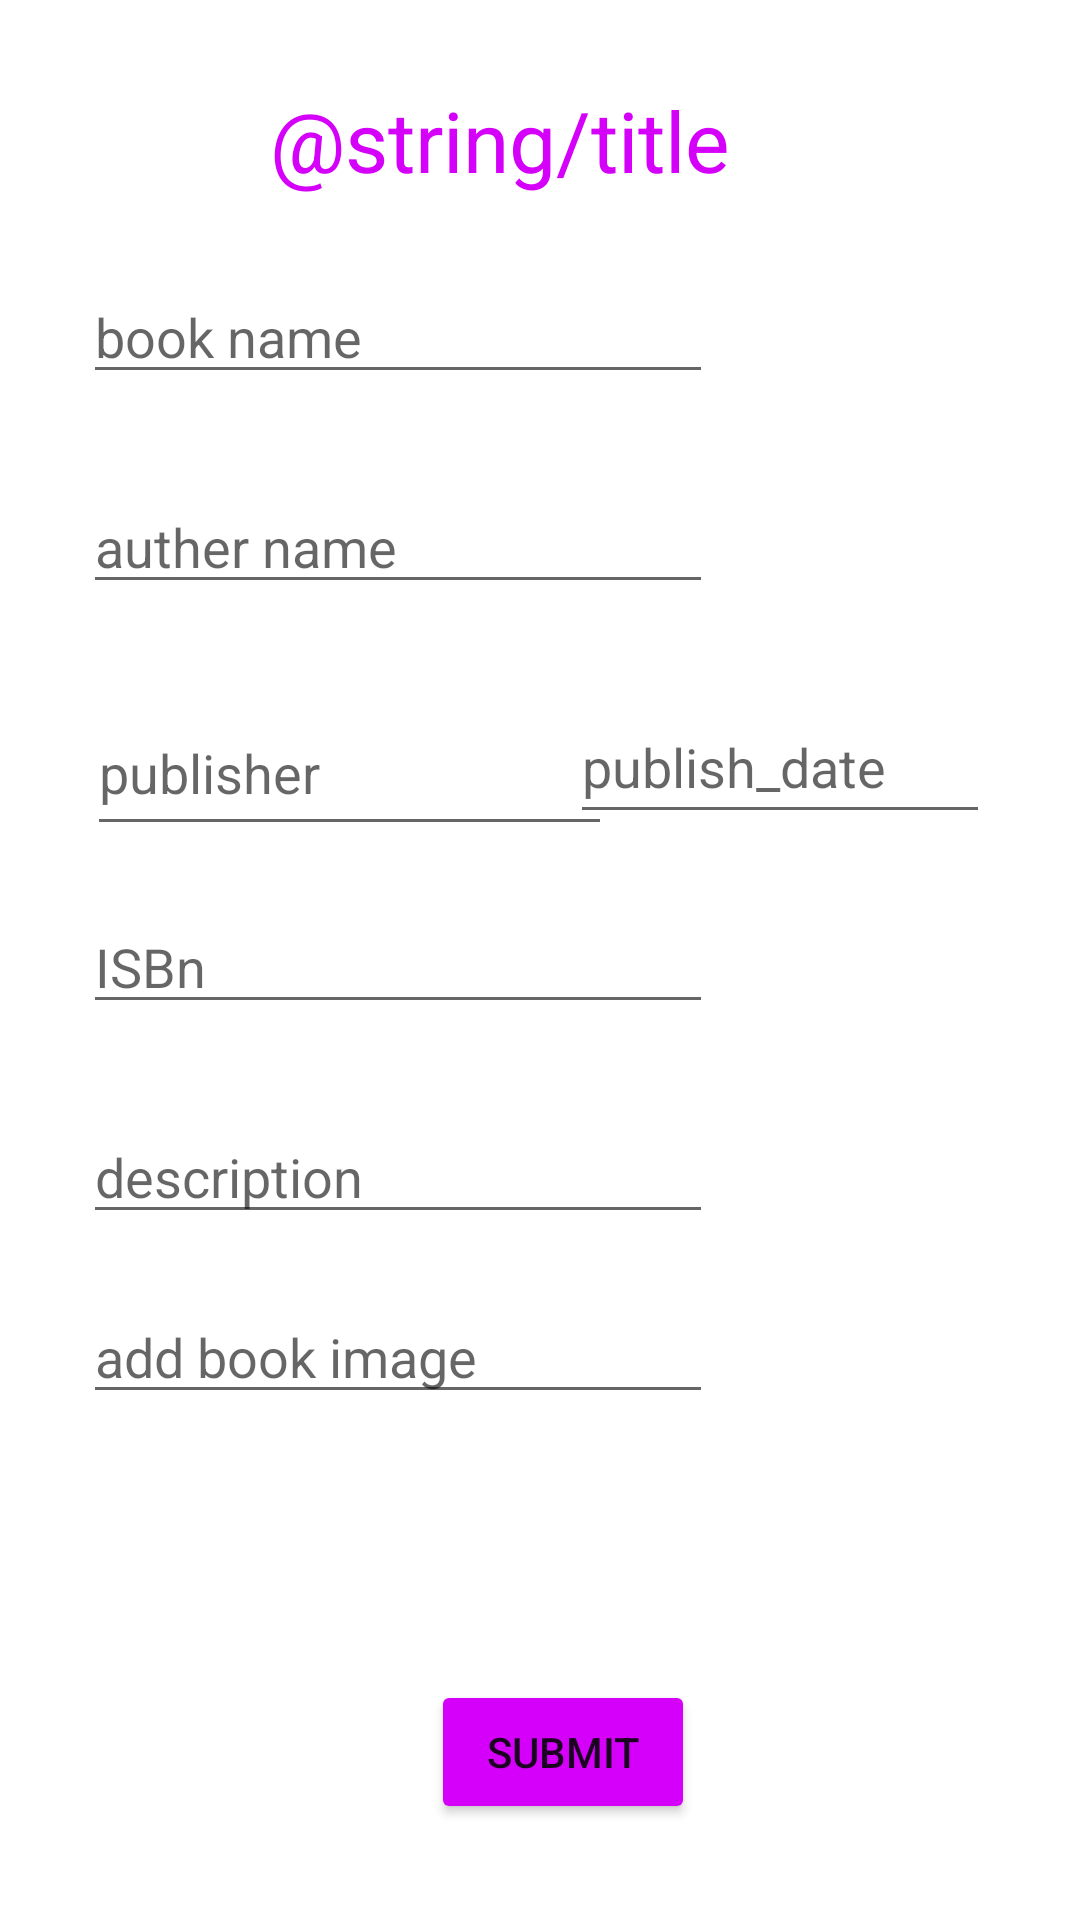

This screen was rendered from an Android layout file. Write that file and the resources it references.
<!-- AndroidManifest.xml: application theme Theme.LibraryDelivery -->
<!-- res/layout/activity_edit_book.xml -->
<?xml version="1.0" encoding="utf-8"?>
<androidx.constraintlayout.widget.ConstraintLayout xmlns:android="http://schemas.android.com/apk/res/android"
    xmlns:app="http://schemas.android.com/apk/res-auto"
    xmlns:tools="http://schemas.android.com/tools"
    android:layout_width="match_parent"
    android:layout_height="match_parent"
    tools:context=".EditBook">

    <TextView
        android:id="@+id/title"
        android:layout_width="wrap_content"
        android:layout_height="wrap_content"
        android:layout_marginTop="28dp"
        android:text="@string/title"
        android:textColor="#D500F9"
        android:textSize="28sp"
        app:layout_constraintEnd_toEndOf="parent"
        app:layout_constraintHorizontal_bias="0.436"
        app:layout_constraintStart_toStartOf="parent"
        app:layout_constraintTop_toTopOf="parent"
        tools:text="add book" />

    <EditText
        android:id="@+id/name"
        android:layout_width="wrap_content"
        android:layout_height="wrap_content"
        android:layout_marginTop="90dp"
        android:ems="10"
        android:hint="book name"
        app:layout_constraintEnd_toEndOf="parent"
        app:layout_constraintHorizontal_bias="0.184"
        app:layout_constraintStart_toStartOf="parent"
        app:layout_constraintTop_toTopOf="parent" />

    <EditText
        android:id="@+id/auther_name"
        android:layout_width="wrap_content"
        android:layout_height="wrap_content"
        android:layout_marginTop="160dp"
        android:ems="10"
        android:hint="auther name"
        app:layout_constraintEnd_toEndOf="parent"
        app:layout_constraintHorizontal_bias="0.184"
        app:layout_constraintStart_toStartOf="parent"
        app:layout_constraintTop_toTopOf="parent" />

    <EditText
        android:id="@+id/publisher"
        android:layout_width="175dp"
        android:layout_height="52dp"
        android:layout_marginTop="230dp"
        android:ems="10"
        android:hint="publisher"
        android:inputType="number"
        app:layout_constraintEnd_toEndOf="parent"
        app:layout_constraintHorizontal_bias="0.156"
        app:layout_constraintStart_toStartOf="parent"
        app:layout_constraintTop_toTopOf="parent" />

    <EditText
        android:id="@+id/publish_date"
        android:layout_width="140dp"
        android:layout_height="48dp"
        android:layout_marginTop="230dp"
        android:ems="10"
        android:hint="publish_date"
        android:inputType="datetime"
        app:layout_constraintEnd_toEndOf="parent"
        app:layout_constraintHorizontal_bias="0.863"
        app:layout_constraintStart_toStartOf="parent"
        app:layout_constraintTop_toTopOf="parent" />

    <EditText
        android:id="@+id/ISBn"
        android:layout_width="wrap_content"
        android:layout_height="wrap_content"
        android:layout_marginTop="300dp"
        android:ems="10"
        android:hint="ISBn"
        android:inputType="number"
        app:layout_constraintEnd_toEndOf="parent"
        app:layout_constraintHorizontal_bias="0.184"
        app:layout_constraintStart_toStartOf="parent"
        app:layout_constraintTop_toTopOf="parent" />

    <EditText
        android:id="@+id/description"
        android:layout_width="wrap_content"
        android:layout_height="wrap_content"
        android:layout_marginTop="370dp"
        android:ems="10"
        android:hint="description"
        app:layout_constraintEnd_toEndOf="parent"
        app:layout_constraintHorizontal_bias="0.184"
        app:layout_constraintStart_toStartOf="parent"
        app:layout_constraintTop_toTopOf="parent" />

    <EditText
        android:id="@+id/image"
        android:layout_width="wrap_content"
        android:layout_height="wrap_content"
        android:layout_marginTop="430dp"
        android:ems="10"
        android:hint="add book image"
        android:inputType="textUri"
        app:layout_constraintEnd_toEndOf="parent"
        app:layout_constraintHorizontal_bias="0.184"
        app:layout_constraintStart_toStartOf="parent"
        app:layout_constraintTop_toTopOf="parent" />

    <Button
        android:id="@+id/submit"
        android:layout_width="wrap_content"
        android:layout_height="wrap_content"
        android:layout_marginTop="500dp"
        android:layout_marginBottom="32dp"
        android:backgroundTint="#D500F9"
        android:onClick="submitbuttonHandler"
        android:text="SUBMIT"
        app:layout_constraintBottom_toBottomOf="parent"
        app:layout_constraintEnd_toEndOf="parent"
        app:layout_constraintHorizontal_bias="0.528"
        app:layout_constraintStart_toStartOf="parent"
        app:layout_constraintTop_toTopOf="parent"
        app:layout_constraintVertical_bias="1.0"
        tools:ignore="OnClick" />

</androidx.constraintlayout.widget.ConstraintLayout>
<!-- resources referenced by this layout -->
<resources>
  <style name="Theme.LibraryDelivery" parent="Theme.MaterialComponents.DayNight.DarkActionBar">
          
          <item name="colorPrimary">@color/purple_500</item>
          <item name="colorPrimaryVariant">@color/purple_700</item>
          <item name="colorOnPrimary">@color/white</item>
          
          <item name="colorSecondary">@color/teal_200</item>
          <item name="colorSecondaryVariant">@color/teal_700</item>
          <item name="colorOnSecondary">@color/black</item>
          
          <item name="android:statusBarColor" tools:targetApi="l">?attr/colorPrimaryVariant</item>
          
      </style>
  <!-- not gathered from this repository: default colours our renderer supplied (Android Studio template values) -->
  <color name="purple_500">#FF6200EE</color>
  <color name="purple_700">#FF3700B3</color>
  <color name="teal_200">#FF03DAC5</color>
  <color name="teal_700">#FF018786</color>
  <color name="black">#FF000000</color>
  <color name="white">#FFFFFFFF</color>
</resources>
